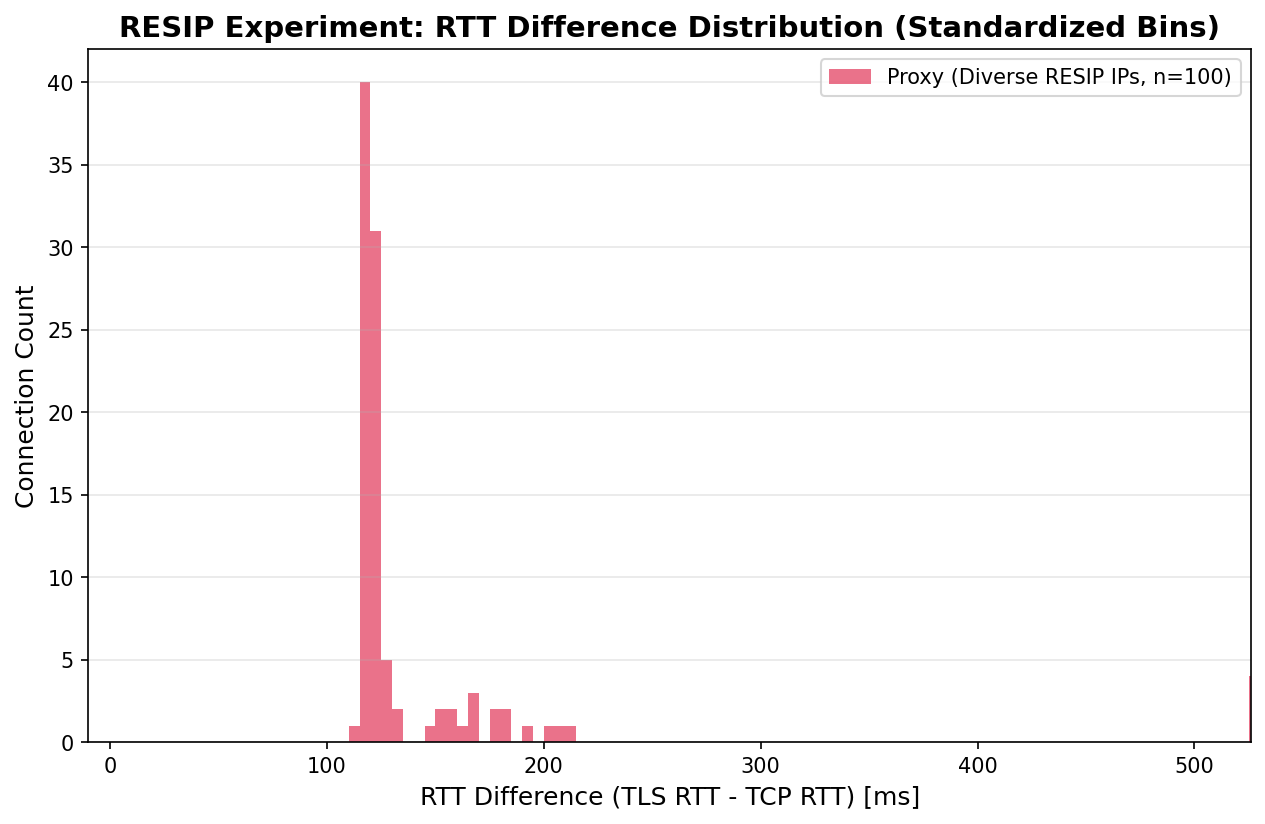

Source data for this figure (header and first rows):
sid, client_ip, tcp_rtt_ms, tls_rtt_ms, diff_ms, type
0, 34.84.127.58, 158.7, 349.4, 190.7, PROXY
1, 34.84.127.58, 156.6, 287.2, 130.7, PROXY
2, 34.84.127.58, 158.2, 282, 123.8, PROXY
3, 34.84.127.58, 158.3, 280.1, 121.8, PROXY
4, 34.84.127.58, 156.6, 276.4, 119.8, PROXY
5, 34.84.127.58, 157.1, 279.3, 122.2, PROXY
6, 34.84.127.58, 157.1, 290.8, 133.7, PROXY
7, 34.84.127.58, 158.7, 281.8, 123.1, PROXY
8, 34.84.127.58, 158.4, 276.1, 117.7, PROXY
9, 34.84.127.58, 156.7, 358.9, 202.3, PROXY
10, 34.84.127.58, 157.2, 278.3, 121.1, PROXY
11, 34.84.127.58, 157.6, 281.7, 124.1, PROXY
12, 34.84.127.58, 155.9, 274.2, 118.3, PROXY
13, 34.84.127.58, 156.9, 278.7, 121.8, PROXY
14, 34.84.127.58, 158.5, 278.4, 119.9, PROXY
15, 34.84.127.58, 157, 276.1, 119, PROXY
16, 34.84.127.58, 156.9, 277.7, 120.7, PROXY
17, 34.84.127.58, 156.3, 280.4, 124.2, PROXY
18, 34.84.127.58, 158.3, 282.1, 123.7, PROXY
19, 34.84.127.58, 157.3, 335.8, 178.5, PROXY
20, 34.84.127.58, 157, 277, 120, PROXY
21, 34.84.127.58, 157.8, 283.9, 126.1, PROXY
22, 34.84.127.58, 155.4, 276, 120.7, PROXY
23, 34.84.127.58, 155.9, 277.4, 121.4, PROXY
24, 34.84.127.58, 158.2, 310.7, 152.5, PROXY
25, 34.84.127.58, 156.1, 312.9, 156.8, PROXY
26, 34.84.127.58, 158.1, 308, 149.9, PROXY
27, 34.84.127.58, 157.2, 309.5, 152.3, PROXY
28, 34.84.127.58, 157, 279.3, 122.2, PROXY
29, 34.84.127.58, 157.6, 273.6, 116, PROXY
30, 34.84.127.58, 154.8, 273.4, 118.6, PROXY
31, 34.84.127.58, 156.6, 273.9, 117.2, PROXY
32, 34.84.127.58, 156, 275.1, 119.1, PROXY
33, 34.84.127.58, 157, 275.4, 118.4, PROXY
34, 34.84.127.58, 158.7, 279.8, 121.1, PROXY
35, 34.84.127.58, 157.8, 273.6, 115.8, PROXY
36, 34.84.127.58, 159.4, 277.5, 118.1, PROXY
37, 34.84.127.58, 157.8, 278.8, 121, PROXY
38, 34.84.127.58, 159.3, 280.3, 121, PROXY
39, 34.84.127.58, 157.7, 277, 119.2, PROXY
40, 34.84.127.58, 156, 274.4, 118.4, PROXY
41, 34.84.127.58, 159.5, 276.5, 117, PROXY
42, 34.84.127.58, 154.6, 276.6, 122, PROXY
43, 34.84.127.58, 156.2, 275, 118.8, PROXY
44, 34.84.127.58, 156.3, 271.3, 115, PROXY
45, 34.84.127.58, 158.7, 277, 118.3, PROXY
46, 34.84.127.58, 155.6, 274.4, 118.8, PROXY
47, 34.84.127.58, 158.1, 277.6, 119.5, PROXY
48, 34.84.127.58, 157.3, 280.2, 122.9, PROXY
49, 34.84.127.58, 154.8, 279.3, 124.5, PROXY
50, 34.84.127.58, 155.5, 274.5, 119, PROXY
51, 34.84.127.58, 156.9, 275.5, 118.5, PROXY
52, 34.84.127.58, 157.3, 275.6, 118.3, PROXY
53, 34.84.127.58, 157, 275.1, 118.1, PROXY
54, 34.84.127.58, 157.3, 273.9, 116.7, PROXY
55, 34.84.127.58, 157.3, 277.9, 120.6, PROXY
56, 34.84.127.58, 157.1, 276.1, 119, PROXY
57, 34.84.127.58, 158.3, 278.1, 119.8, PROXY
58, 34.84.127.58, 157.3, 279.2, 121.9, PROXY
59, 34.84.127.58, 156.7, 276.6, 119.9, PROXY
... 40 more rows
